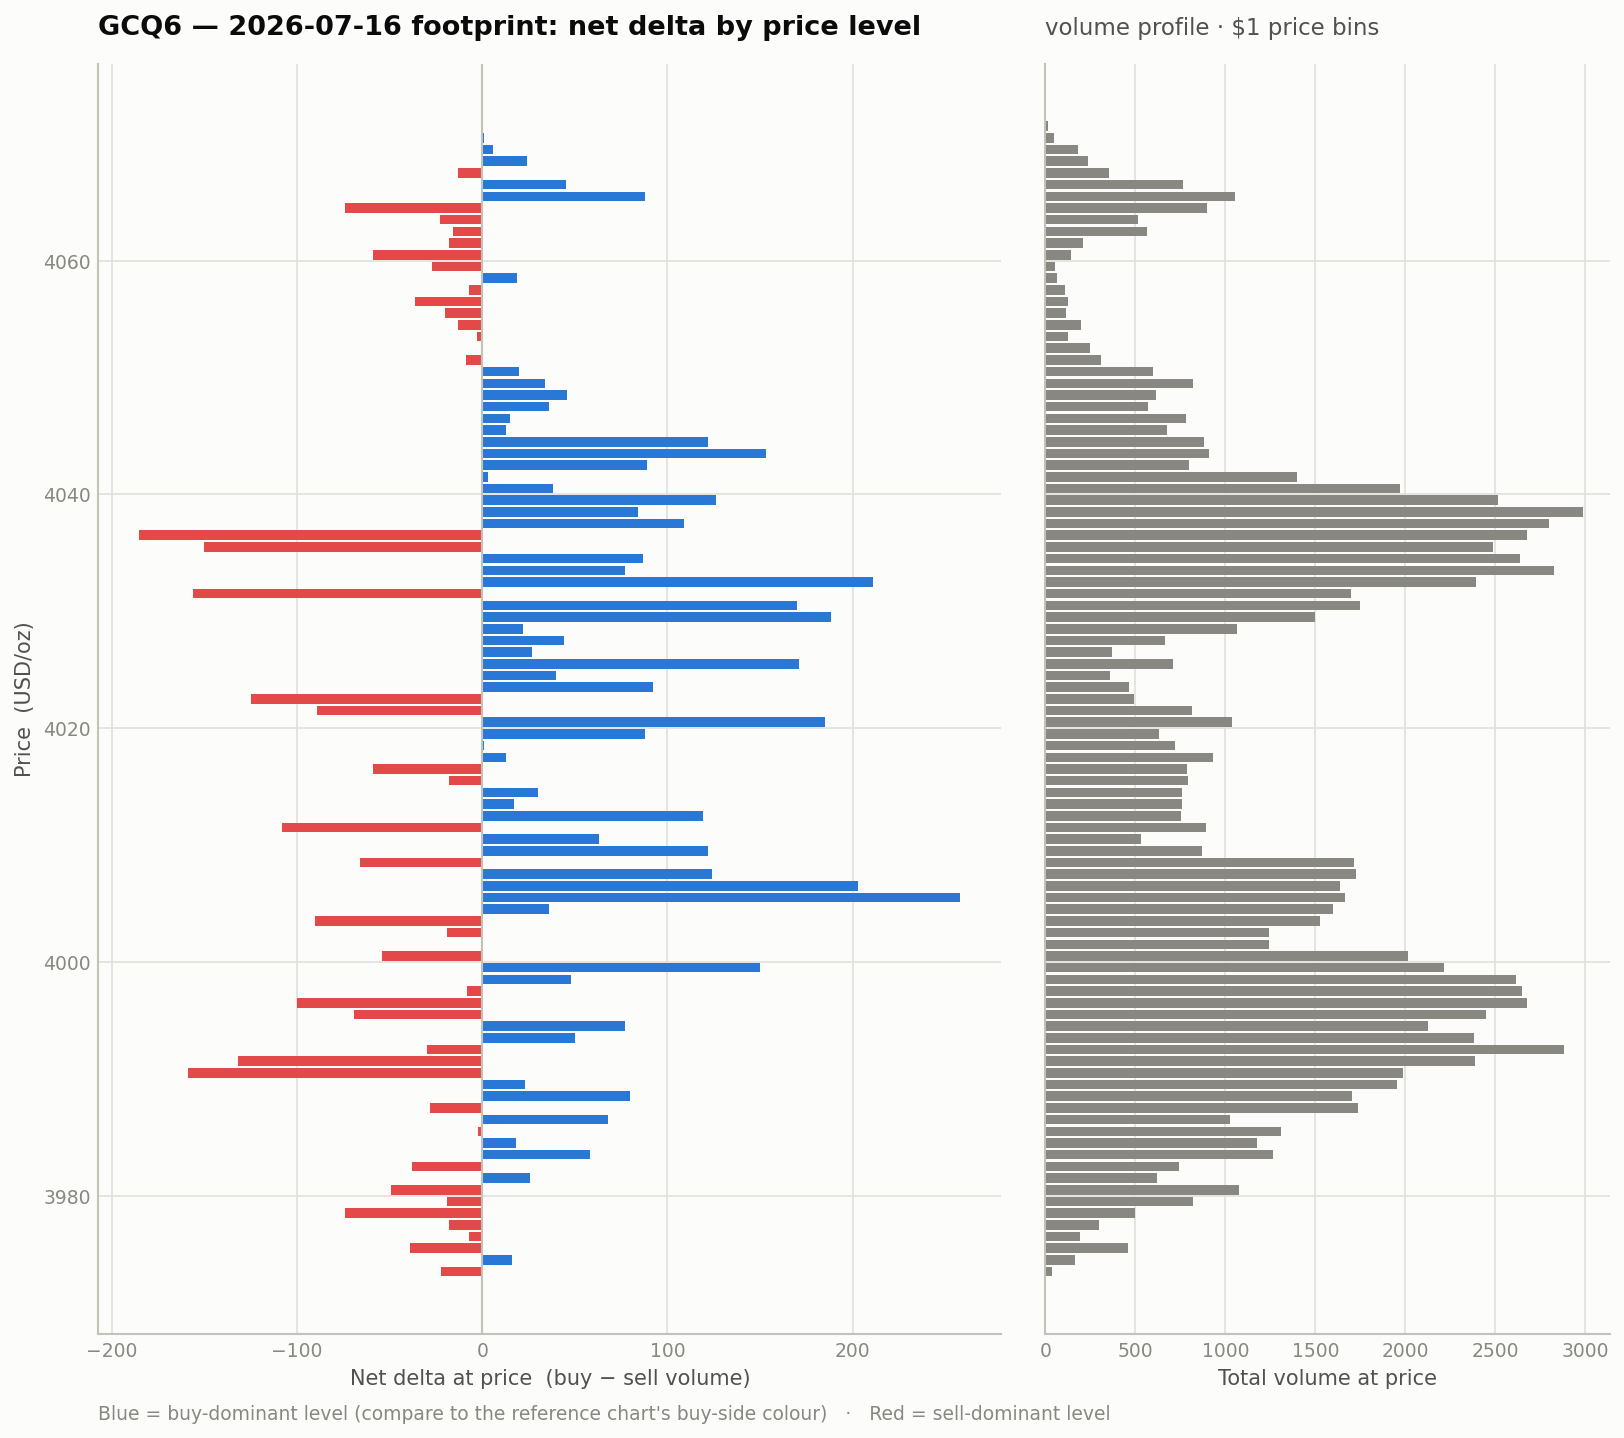

The table this chart was drawn from, first rows:
price, buy_vol, sell_vol, total_vol, trades, delta, dominant
4072, 1, 0, 1, 1, 1, buy
4072, 1, 0, 1, 1, 1, buy
4071, 1, 1, 2, 2, 0, flat
4071, 1, 0, 1, 1, 1, buy
4071, 3, 6, 9, 5, -3, sell
4071, 2, 2, 4, 3, 0, flat
4071, 4, 1, 5, 5, 3, buy
4071, 5, 2, 7, 7, 3, buy
4070, 1, 2, 6, 3, -1, sell
4070, 2, 0, 2, 2, 2, buy
4070, 4, 3, 7, 7, 1, buy
4070, 0, 2, 2, 2, -2, sell
4070, 1, 6, 7, 5, -5, sell
4070, 4, 4, 8, 7, 0, flat
4070, 6, 4, 10, 9, 2, buy
4070, 3, 1, 4, 4, 2, buy
4070, 4, 0, 4, 4, 4, buy
4070, 14, 6, 20, 16, 8, buy
4070, 18, 8, 26, 15, 10, buy
4069, 9, 13, 23, 21, -4, sell
4069, 18, 12, 30, 20, 6, buy
4069, 9, 13, 22, 18, -4, sell
4069, 6, 13, 19, 16, -7, sell
4069, 6, 17, 23, 22, -11, sell
4069, 10, 16, 26, 22, -6, sell
4069, 4, 33, 37, 23, -29, sell
4069, 4, 11, 15, 14, -7, sell
4069, 8, 8, 16, 9, 0, flat
4068, 1, 7, 8, 7, -6, sell
4068, 4, 4, 8, 8, 0, flat
4068, 7, 5, 12, 11, 2, buy
4068, 6, 7, 14, 14, -1, sell
4068, 4, 7, 11, 10, -3, sell
4068, 81, 7, 89, 36, 74, buy
4068, 19, 10, 30, 24, 9, buy
4068, 15, 32, 49, 34, -17, sell
4068, 5, 7, 18, 13, -2, sell
4068, 9, 29, 38, 28, -20, sell
4068, 5, 16, 21, 17, -11, sell
4067, 12, 21, 34, 32, -9, sell
4067, 7, 6, 13, 11, 1, buy
4067, 12, 13, 25, 20, -1, sell
4067, 6, 21, 27, 22, -15, sell
4067, 75, 23, 98, 46, 52, buy
4067, 20, 12, 32, 27, 8, buy
4067, 20, 19, 41, 38, 1, buy
4067, 14, 21, 35, 27, -7, sell
4067, 25, 34, 59, 51, -9, sell
4066, 61, 31, 93, 67, 30, buy
4066, 32, 30, 62, 54, 2, buy
4066, 36, 50, 87, 67, -14, sell
4066, 76, 48, 125, 74, 28, buy
4066, 49, 65, 117, 85, -16, sell
4066, 66, 44, 111, 94, 22, buy
4066, 22, 40, 62, 57, -18, sell
4066, 41, 47, 88, 74, -6, sell
4066, 42, 37, 79, 60, 5, buy
4066, 29, 36, 67, 60, -7, sell
4066, 51, 83, 135, 84, -32, sell
4065, 64, 27, 91, 61, 37, buy
... 920 more rows
